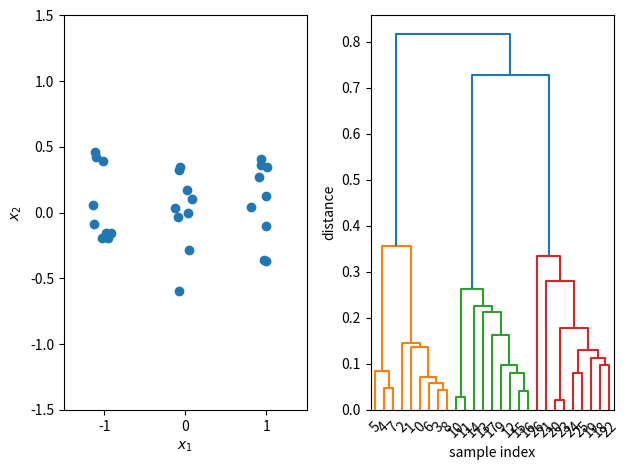

The matplotlib source for this figure: (Note: this script raises an exception after producing the figure.)
import numpy as np
from scipy.cluster import hierarchy
import matplotlib.pyplot as plt
import os


np.random.seed(1337)
mu = np.array([[-1, 0], [1, 0], [0, 0]])
C = np.eye(2)
C[1, 1] = 15
C *= 0.005
X = np.concatenate([np.random.multivariate_normal(mu[i], cov=C, size=9) for i in [0, 1, 2]], axis=0)

for distance in ['euclidean', 'squared_euclidean']:
    if distance == 'euclidean':
        scipy_distance = 'euclidean'
    elif distance == 'squared_euclidean':
        scipy_distance = 'sqeuclidean'
    else:
        raise Exception('Unknown distance')
    linkage = hierarchy.linkage(X, metric=scipy_distance)

    fig, axes = plt.subplots(1, 2)
    axes[0].scatter(X[:, 0], X[:, 1])
    axes[0].set_xlim([-1.5, 1.5])
    axes[0].set_ylim([-1.5, 1.5])
    axes[0].set_xlabel(r'$x_1$')
    axes[0].set_ylabel(r'$x_2$')
    hierarchy.dendrogram(linkage, ax=axes[1])
    axes[1].set_xlabel('sample index')
    axes[1].set_ylabel('distance')
    plt.tight_layout()
    plt.savefig(os.path.join('..', 'tex', 'figures', 'dendrogram_{}.pdf'.format(distance)))
